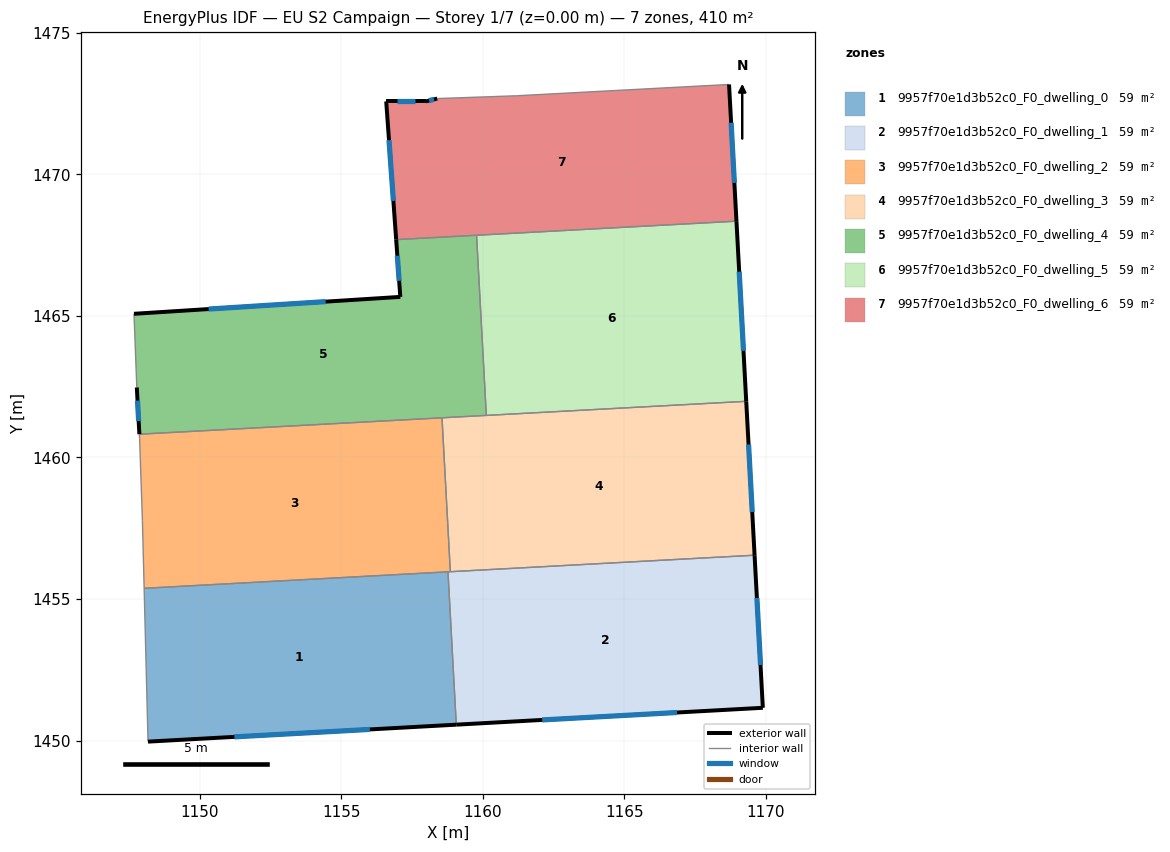
=== STOREY PLAN SPEC (per zone: floor XY polygon, exterior-wall plan segments, windows/doors) ===
zone 1: 9957f70e1d3b52c0_F0_dwelling_0  (58.6 m²)
  floor: (1158.78, 1455.96) (1159.07, 1450.56) (1148.18, 1449.96) (1148.04, 1455.38)
  exterior wall: (1148.18, 1449.96) – (1159.07, 1450.56)  [10.9 m]
    window: (1151.23, 1450.13) – (1156.02, 1450.39)  [6.3 m²]
  interior walls: 3
zone 2: 9957f70e1d3b52c0_F0_dwelling_1  (58.6 m²)
  floor: (1169.60, 1456.55) (1169.90, 1451.16) (1159.07, 1450.56) (1158.78, 1455.96)
  exterior wall: (1159.07, 1450.56) – (1169.90, 1451.16)  [10.8 m]
    window: (1162.10, 1450.73) – (1166.86, 1450.99)  [6.3 m²]
  exterior wall: (1169.90, 1451.16) – (1169.60, 1456.55)  [5.4 m]
    window: (1169.82, 1452.67) – (1169.69, 1455.04)  [3.1 m²]
  interior walls: 3
zone 3: 9957f70e1d3b52c0_F0_dwelling_2  (58.6 m²)
  floor: (1158.56, 1461.40) (1158.86, 1455.96) (1148.04, 1455.38) (1147.98, 1457.77) (1147.88, 1460.67) (1147.88, 1460.82)
  interior walls: 7
zone 4: 9957f70e1d3b52c0_F0_dwelling_3  (58.6 m²)
  floor: (1169.31, 1461.98) (1169.60, 1456.55) (1158.86, 1455.96) (1158.56, 1461.40)
  exterior wall: (1169.60, 1456.55) – (1169.31, 1461.98)  [5.4 m]
    window: (1169.52, 1458.07) – (1169.39, 1460.46)  [3.2 m²]
  interior walls: 4
zone 5: 9957f70e1d3b52c0_F0_dwelling_4  (58.6 m²)
  floor: (1159.79, 1467.85) (1160.13, 1461.48) (1147.88, 1460.82) (1147.78, 1462.47) (1147.69, 1465.07) (1157.09, 1465.67) (1156.95, 1467.69)
  exterior wall: (1147.79, 1462.47) – (1147.88, 1460.82)  [1.7 m]
    window: (1147.81, 1462.01) – (1147.85, 1461.28)  [1.0 m²]
  exterior wall: (1157.09, 1465.67) – (1147.69, 1465.07)  [9.4 m]
    window: (1154.46, 1465.50) – (1150.32, 1465.24)  [5.5 m²]
  exterior wall: (1156.95, 1467.69) – (1157.09, 1465.67)  [2.0 m]
    window: (1156.99, 1467.13) – (1157.05, 1466.24)  [1.2 m²]
  interior walls: 5
zone 6: 9957f70e1d3b52c0_F0_dwelling_5  (58.6 m²)
  floor: (1168.96, 1468.34) (1169.31, 1461.98) (1160.13, 1461.48) (1159.79, 1467.85)
  exterior wall: (1169.31, 1461.98) – (1168.96, 1468.34)  [6.4 m]
    window: (1169.21, 1463.76) – (1169.06, 1466.56)  [3.7 m²]
  interior walls: 3
zone 7: 9957f70e1d3b52c0_F0_dwelling_6  (58.6 m²)
  floor: (1168.70, 1473.17) (1168.96, 1468.34) (1156.95, 1467.69) (1156.59, 1472.58) (1157.99, 1472.58) (1158.40, 1472.67) (1161.20, 1472.77)
  exterior wall: (1168.96, 1468.34) – (1168.70, 1473.17)  [4.8 m]
    window: (1168.89, 1469.70) – (1168.78, 1471.82)  [2.8 m²]
  exterior wall: (1156.59, 1472.58) – (1156.95, 1467.69)  [4.9 m]
    window: (1156.69, 1471.21) – (1156.85, 1469.06)  [2.8 m²]
  exterior wall: (1157.99, 1472.58) – (1156.59, 1472.58)  [1.4 m]
    window: (1157.60, 1472.58) – (1156.99, 1472.58)  [0.8 m²]
  exterior wall: (1158.40, 1472.67) – (1157.99, 1472.58)  [0.4 m]
    window: (1158.28, 1472.65) – (1158.11, 1472.60)  [0.2 m²]
  interior walls: 4

=== DERIVED (storey summary) ===
Building: EU S2 Campaign
Storey: 1 of 7  (floor level z = 0.00 m)
Storey gross floor area: 410.0 m²
Zones on this storey: 7
  - 9957f70e1d3b52c0_F0_dwelling_0: floor 58.6 m²; exterior wall 10.9 m (32.7 m²); 1 window(s) 6.3 m²; WWR 19.3%
  - 9957f70e1d3b52c0_F0_dwelling_1: floor 58.6 m²; exterior wall 16.2 m (48.7 m²); 2 window(s) 9.4 m²; WWR 19.3%
  - 9957f70e1d3b52c0_F0_dwelling_2: floor 58.6 m²
  - 9957f70e1d3b52c0_F0_dwelling_3: floor 58.6 m²; exterior wall 5.4 m (16.3 m²); 1 window(s) 3.2 m²; WWR 19.3%
  - 9957f70e1d3b52c0_F0_dwelling_4: floor 58.6 m²; exterior wall 13.1 m (39.3 m²); 3 window(s) 7.6 m²; WWR 19.3%
  - 9957f70e1d3b52c0_F0_dwelling_5: floor 58.6 m²; exterior wall 6.4 m (19.1 m²); 1 window(s) 3.7 m²; WWR 19.3%
  - 9957f70e1d3b52c0_F0_dwelling_6: floor 58.6 m²; exterior wall 11.5 m (34.6 m²); 4 window(s) 6.7 m²; WWR 19.3%
Zone adjacency (shared interzone walls):
  - 9957f70e1d3b52c0_F0_dwelling_0 ↔ 9957f70e1d3b52c0_F0_dwelling_1
  - 9957f70e1d3b52c0_F0_dwelling_0 ↔ 9957f70e1d3b52c0_F0_dwelling_2
  - 9957f70e1d3b52c0_F0_dwelling_1 ↔ 9957f70e1d3b52c0_F0_dwelling_2
  - 9957f70e1d3b52c0_F0_dwelling_1 ↔ 9957f70e1d3b52c0_F0_dwelling_3
  - 9957f70e1d3b52c0_F0_dwelling_2 ↔ 9957f70e1d3b52c0_F0_dwelling_3
  - 9957f70e1d3b52c0_F0_dwelling_2 ↔ 9957f70e1d3b52c0_F0_dwelling_4
  - 9957f70e1d3b52c0_F0_dwelling_3 ↔ 9957f70e1d3b52c0_F0_dwelling_4
  - 9957f70e1d3b52c0_F0_dwelling_3 ↔ 9957f70e1d3b52c0_F0_dwelling_5
  - 9957f70e1d3b52c0_F0_dwelling_4 ↔ 9957f70e1d3b52c0_F0_dwelling_5
  - 9957f70e1d3b52c0_F0_dwelling_4 ↔ 9957f70e1d3b52c0_F0_dwelling_6
  - 9957f70e1d3b52c0_F0_dwelling_5 ↔ 9957f70e1d3b52c0_F0_dwelling_6